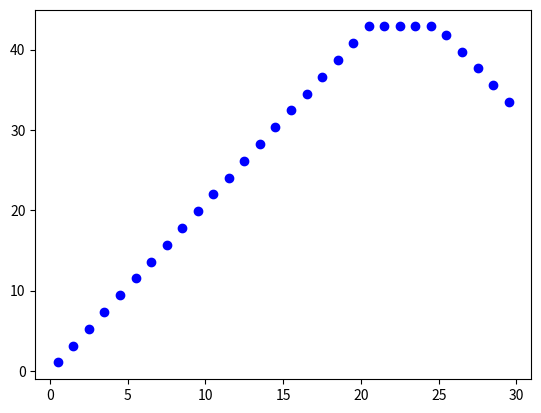

This chart was generated by the following Python code:
import math 

def calculate_emissions(ha_start, ha_end_w, ha_end_wo, time_impl, time_cap, rate_type_soil, rate_of_change_soil, biomass_final_1_year_t_per_ha, 
                  biomass_final_1_year_t_per_ha_tier_2, nitrous, methane, fire_bool, n2o_vegetation, ch4_vegetation, 
                  cf_vegetation, moisture_emission_factor, litter, litter_tier_2, dw, 
                  dw_tier_2, hwp_before_t_dm_per_ha, mangrove_factor, bgb_t_c_per_ha_tier_2, agb_t_c_per_ha_tier_2, flu,
                  agb_t_dm_per_ha_default, bgb_t_dm_per_ha_default_input_parameter, c_n_ratio, soc_after_defo_tier_2, soc_reference, soc_reference_tier_2
                    ):

                    """
                    This function calculates GHG emission
                    Inputs ----->  ha_start : hectars at the start
                                ha_end_w : hectars at the end with the project
                                ha_end_wo : hectars at the end without the project
                                time_impl : implementation time
                                time_cap : capitalization time
                                rate_type_soil : rate of change type soil (front end input I/D/E lookup in table present in list expects one of: Linear, Immediate, Exponential)
                                rate_of_change_soil : rate of change for soil (front end input I/D/E lookup in table present in list expects one of: 1/0.5/0.78)
                                biomass_final_1_year_t_per_ha : TABLE 5.9 (IPCC A686) matching Climate Region and Final Use after Deforestation
                                biomass_final_1_year_t_per_ha_tier_2 : tier 2 value, assignment on front end, expects FLOAT or NONE
                                nitrous : Front end input (pre-populated) 1.3 in Excel
                                methane : Front end input (pre-populated) 1.3 in Excel
                                fire_bool : Boolean which represents whether fire has been used in the deforestation process, expects TRUE or FALSE
                                n2o_vegetation : n2o factor of vegetation for combustion, TABLE 2.6 (A871 in IPCC)
                                ch4_vegetation : ch4 factor of vegetation for combustion, TABLE 2.6 (A871 in IPCC)
                                cf_vegetation : cf factor of vegetation for combustion, TABLE 2.6 (A871 in IPCC)
                                moisture_emission_factor : Table 11.1, page 11.11 (B99) obtained matching moisture to row
                                litter : if Mangrove Forest search conc(climate + moist_type) in Data on Mangroves (A1502) else search type of deforestation in Table 2.2 (A640)
                                litter_tier_2 : tier 2 value, assignment on front end, excepts FLOAT value or NONE
                                dw : if Mangrove Forest search conc(climate + moist_type) in Data on Mangroves (A1502) else search type of deforestation in Table 2.2 (A640)
                                dw_tier_2 : tier 2 value, assignment on front end, excepts FLOAT value or NONE
                                hwp_before_t_dm_per_ha : assignment on front end E11
                                mangrove_factor : if vegetation type is Mangrove 0.451 else 0.47 (add table in DB as it may change)
                                bgb_t_c_per_ha_tier_2 : tier 2 value, assignment on front end, excepts FLOAT value or NONE
                                agb_t_c_per_ha_tier_2 : tier 2 value, assignment on front end, excepts FLOAT value or NONE
                                flu : Relative stock change factor for land use (FLU) table 5.5 (A854) matching climate and type of deforestation
                                agb_t_dm_per_ha_default : if Mangrove Forest search conc(climate + moist_type) in Data on Mangroves (A1502) else search type of deforestation in Table 4.12 (A590)
                                bgb_t_dm_per_ha_default_input_parameter : if Mangrove Forest search conc(climate + moist_type) in Data on Mangroves (A1502) else other logic, see for query L9 in Defo, multiplied by agb_t_dm_per_ha_default in package
                                c_n_ratio : Table Default C:N ratio of soil organic matter (A912) SEEMS TO NOT HAVE NECESSARY LOGIC IN EXCEL (QUESTION)
                                soc_after_defo_tier_2 : tier 2 value, assignment on front end, excepts FLOAT value or NONE
                                soc_reference : if Mangrove Forest search conc(climate + moist_type) in Data on Mangroves (A1502) else SOCRef list I14 fixed value 70
                                soc_reference_tier_2 : tier 2 value, assignment on front end, excepts FLOAT value or NONE


                    Output -----> a tuple containing: Total Emissions without Project, Total Emissions with Project, Balance (Total with - Total with out)
                    """
                    
                    time_tot = time_cap + time_impl

                    units_per_year_w, years_w = calculate_unit_distribution(rate_type_soil, ha_start - ha_end_w, time_impl, time_cap)
                    
                    units_per_year_wo, years_wo = calculate_unit_distribution(rate_type_soil, ha_start - ha_end_wo, time_impl, time_cap)

                    # CALCULATE NON TIME DEPENDENT COMPONENT, TO SPLIT YEAR BY YEAR
                    total_non_time_w, total_non_time_wo = deforestation_non_time_dependent(ha_start, ha_end_w, ha_end_wo, time_impl, time_cap, rate_type_soil, rate_of_change_soil, biomass_final_1_year_t_per_ha, 
                    biomass_final_1_year_t_per_ha_tier_2, nitrous, methane, fire_bool, n2o_vegetation, ch4_vegetation, 
                    cf_vegetation, moisture_emission_factor, litter, litter_tier_2, dw, 
                    dw_tier_2, hwp_before_t_dm_per_ha, mangrove_factor, bgb_t_c_per_ha_tier_2, agb_t_c_per_ha_tier_2, flu,
                    agb_t_dm_per_ha_default, bgb_t_dm_per_ha_default_input_parameter, c_n_ratio, soc_after_defo_tier_2, soc_reference, soc_reference_tier_2)

                    

                    total_w, total_wo = deforestation_time_dependent(ha_start, ha_end_w, ha_end_wo, time_impl, time_cap, rate_type_soil, rate_of_change_soil, biomass_final_1_year_t_per_ha, 
                            biomass_final_1_year_t_per_ha_tier_2, nitrous, methane, fire_bool, n2o_vegetation, ch4_vegetation, 
                            cf_vegetation, moisture_emission_factor, litter, litter_tier_2, dw, 
                            dw_tier_2, hwp_before_t_dm_per_ha, mangrove_factor, bgb_t_c_per_ha_tier_2, agb_t_c_per_ha_tier_2, flu,
                            agb_t_dm_per_ha_default, bgb_t_dm_per_ha_default_input_parameter, c_n_ratio, soc_after_defo_tier_2, soc_reference, soc_reference_tier_2)
                            

                   
                    #plt.bar(years_w, total_w)
                    #plt.show()

                    return total_non_time_w + sum(total_w), total_non_time_wo + sum(total_wo), total_non_time_w + sum(total_w) - sum(total_wo) - total_non_time_wo


def calculate_unit_distribution(rate_type, total_units, time_impl, time_cap):

    units_per_year = range(time_cap + time_impl)
    years = range(1, time_impl + time_cap + 1)

    if rate_type == 'I':
        units_per_year = [total_units for i in units_per_year]
    if rate_type == 'D':
        coefficient = total_units/(time_impl + 1)
        units_per_year = [i * coefficient if i <= time_impl else total_units for i in years ]
    if rate_type == 'E':
        coefficient = (time_impl + 1)/math.log(total_units)
        units_per_year = [math.exp(coefficient * i) if i <= time_impl else total_units for i in years]

    return units_per_year, years


def deforestation_non_time_dependent(ha_start, ha_end_w, ha_end_wo, time_impl, time_cap, rate_type_soil, rate_of_change_soil, biomass_final_1_year_t_per_ha, 
                  biomass_final_1_year_t_per_ha_tier_2, nitrous, methane, fire_bool, n2o_vegetation, ch4_vegetation, 
                  cf_vegetation, moisture_emission_factor, litter, litter_tier_2, dw, 
                  dw_tier_2, hwp_before_t_dm_per_ha, mangrove_factor, bgb_t_c_per_ha_tier_2, agb_t_c_per_ha_tier_2, flu,
                  agb_t_dm_per_ha_default, bgb_t_dm_per_ha_default_input_parameter, c_n_ratio, soc_after_defo_tier_2, soc_reference, soc_reference_tier_2):


    bgb_t_dm_per_ha_default = bgb_t_dm_per_ha_default_input_parameter * agb_t_dm_per_ha_default

    agb_t_c_per_ha = agb_t_dm_per_ha_default * mangrove_factor if not agb_t_c_per_ha_tier_2 else agb_t_c_per_ha_tier_2
    bgb_t_c_per_ha = bgb_t_dm_per_ha_default * mangrove_factor if not bgb_t_c_per_ha_tier_2 else bgb_t_c_per_ha_tier_2

    hwp_before_t_c_per_ha = agb_t_dm_per_ha_default * mangrove_factor if hwp_before_t_dm_per_ha > agb_t_dm_per_ha_default else hwp_before_t_dm_per_ha * mangrove_factor

    if dw_tier_2 : dw = dw_tier_2
    if litter_tier_2 : litter = litter_tier_2

    if soc_reference_tier_2: soc_reference = soc_reference_tier_2
    delta_c_mineral_per_ha = soc_reference * flu - soc_reference if not soc_after_defo_tier_2 else soc_after_defo_tier_2 - soc_reference

    fire_t_dm_per_ha = agb_t_dm_per_ha_default - hwp_before_t_dm_per_ha if fire_bool else 0

    biomass_forest_agb_bgb_t_c_per_ha = agb_t_c_per_ha + bgb_t_c_per_ha - hwp_before_t_c_per_ha

    biomass_forest_dom_t_c_per_ha = litter + dw

    som_luc_kg_n_per_year = 0 if delta_c_mineral_per_ha >= 0 else  - (delta_c_mineral_per_ha/(20*c_n_ratio))*1000

    n2o_n_conversion_factor = 44/28
    soil_kg_n2o = moisture_emission_factor * n2o_n_conversion_factor * som_luc_kg_n_per_year

    fire_kg_n2o = fire_t_dm_per_ha * n2o_vegetation * cf_vegetation if fire_bool else 0
    fire_kg_ch4 = fire_t_dm_per_ha * ch4_vegetation * cf_vegetation if fire_bool else 0 


    biomass_forest_agb_bgb_t_co2_per_ha = biomass_forest_agb_bgb_t_c_per_ha * (44/12)

    if biomass_final_1_year_t_per_ha_tier_2: biomass_final_1_year_t_per_ha = biomass_final_1_year_t_per_ha_tier_2

    biomass_forest_dom_t_co2_per_ha = biomass_forest_dom_t_c_per_ha * (44/12)

    total_ch4_n2o_per_ha = (fire_kg_ch4 * methane + (fire_kg_n2o + soil_kg_n2o) * nitrous)/1000

    area_defo_wo = 0 if ha_end_wo > ha_start else ha_start - ha_end_wo
    area_defo_w = 0 if ha_end_w > ha_start else ha_start - ha_end_w

    biomass_loss_wo = biomass_forest_agb_bgb_t_co2_per_ha * area_defo_wo
    biomass_loss_w = biomass_forest_agb_bgb_t_co2_per_ha * area_defo_w
    
    biomass_gain_wo = 0 if biomass_loss_wo == 0 else - (biomass_final_1_year_t_per_ha * area_defo_wo * (44/12))
    biomass_gain_w = 0 if biomass_loss_w == 0 else - (biomass_final_1_year_t_per_ha * area_defo_w * (44/12))

    dom_loss_wo = biomass_forest_dom_t_co2_per_ha * area_defo_wo
    dom_loss_w = biomass_forest_dom_t_co2_per_ha * area_defo_w

    fire_fsom_N_wo = total_ch4_n2o_per_ha * area_defo_wo
    fire_fsom_N_w = total_ch4_n2o_per_ha * area_defo_w

    total_wo = biomass_loss_wo + biomass_gain_wo + dom_loss_wo + fire_fsom_N_wo 
    total_w = biomass_loss_w + biomass_gain_w + dom_loss_w + fire_fsom_N_w 

    return total_w, total_wo

def deforestation_time_dependent(ha_start, ha_end_w, ha_end_wo, time_impl, time_cap, rate_type_soil, rate_of_change_soil, biomass_final_1_year_t_per_ha, 
                  biomass_final_1_year_t_per_ha_tier_2, nitrous, methane, fire_bool, n2o_vegetation, ch4_vegetation, 
                  cf_vegetation, moisture_emission_factor, litter, litter_tier_2, dw, 
                  dw_tier_2, hwp_before_t_dm_per_ha, mangrove_factor, bgb_t_c_per_ha_tier_2, agb_t_c_per_ha_tier_2, flu,
                  agb_t_dm_per_ha_default, bgb_t_dm_per_ha_default_input_parameter, c_n_ratio, soc_after_defo_tier_2, soc_reference, soc_reference_tier_2):

    area_defo_wo = 0 if ha_end_wo > ha_start else ha_start - ha_end_wo
    area_defo_w = 0 if ha_end_w > ha_start else ha_start - ha_end_w

    if soc_reference_tier_2: soc_reference = soc_reference_tier_2
    delta_c_mineral_per_ha = soc_reference * flu - soc_reference if not soc_after_defo_tier_2 else soc_after_defo_tier_2 - soc_reference
    delta_co2_mineral_per_ha_per_yr = delta_c_mineral_per_ha * (-44/(12*20))
    y_wo, soil_wo = soil_emissions(time_impl, time_cap, rate_type_soil, rate_of_change_soil, area_defo_wo, delta_co2_mineral_per_ha_per_yr, delta_c_mineral_per_ha)
    # plot a scatter plot where y_wo and soil_wo represent two different variables on the y axis and the x axis is given by the indices of the list

    def range_with_floats(start, stop, step):

        result = []
        while stop > start:
            result.append(start)
            start += step

        return result

    import matplotlib.pyplot as plt

    plt.scatter(range_with_floats(0.5, time_cap + time_impl +0.5, 1), soil_wo, color='blue')
    plt.show()

    y_w, soil_w = soil_emissions(time_impl, time_cap, rate_type_soil, rate_of_change_soil, area_defo_w, delta_co2_mineral_per_ha_per_yr, delta_c_mineral_per_ha)
    

    # print(sum(soil_w))
    # print(sum(soil_wo))

    return soil_w, soil_wo
def calculate_unit_distribution___2(rate_type, units_start ,units_end, time_impl, time_cap):

    if rate_type == 'D':

        """
        With a linear rate type we can consider yearly emissions to go from an annual emission value at time 0 to an final annual emissions value in a time period of time_impl years. 
        The emissions then remain constant throughout all capitalization years (time_cap).
        In order to evaluate how this happens in a linear matter we can consider the slope of the line that connects the two points (0, units_start) and (time_impl, units_end).
        Below we can see how m is calculated, with m representing the slope of the line. after that the values of emissions at each year are calculated by using the formula y = mx + b, where m is the slope of the line and b is the y-intercept.

        The total emissions can then be calculated as the integral between year[i] and year[i+1] of the function y = mx + b, where m is the slope of the line and b is the y-intercept, to which we add the emissions at the year [i+1] if increasing


        | annual_emissions
        |
        |\
        | \
        |  \
        |   \
        |    \
        |     \ ________________________________
        --------------------------------------------> time
               | time implementation            | time capitalization
        """


        m = math.atan((units_end - units_start) / time_impl)
        y = [math.tan(m) * i + units_start for i in range(0, time_impl +1)]

        if units_start > units_end:
            result = [y[i]-abs((y[i] - y[i+1]))/2 for i in range(0, len(y) - 1)]

        else: 
            result = [y[i]+abs((y[i] - y[i+1]))/2 for i in range(0, len(y) - 1)]

        result.extend([units_end for i in range(0, time_cap)])

        # for each position i in y, calculate the difference between the value in position i and the value in position i+1, where i+1 is smaller than the length of y, else return value in position i
        return y, result

    else:
        return None, None


def soil_emissions(time_impl, time_cap, rate_type, rate_of_change_soil, area_defo, delta_co2_mineral_per_ha_per_yr, delta_c_mineral_per_ha):

    if rate_type == 'D':
        y, soil_emissions = calculate_unit_distribution___2(rate_type, 0, area_defo * delta_co2_mineral_per_ha_per_yr, time_impl, time_cap)

        if time_impl + time_cap > 20:
            for i in range(20, time_impl + time_cap):
                soil_emissions[i] = soil_emissions[i] - y[1]*(i - 20)

    return y, soil_emissions          
    
    

def soil_rate_immediate(area_defo, time_tot):
    return area_defo if area_defo > 0 else 0

ao = calculate_emissions(150, 10, 88, 25, 5, 'D', 0.5, 4.7, None, 265.0, 28.0, True, 0.26, 4.7, 0.45, 0.005, 2.9, None, 36.8, None, 12.0, 0.47, None, None, 0.77, 180.0, 0.22, 15, None, 20, None)

print(ao)
